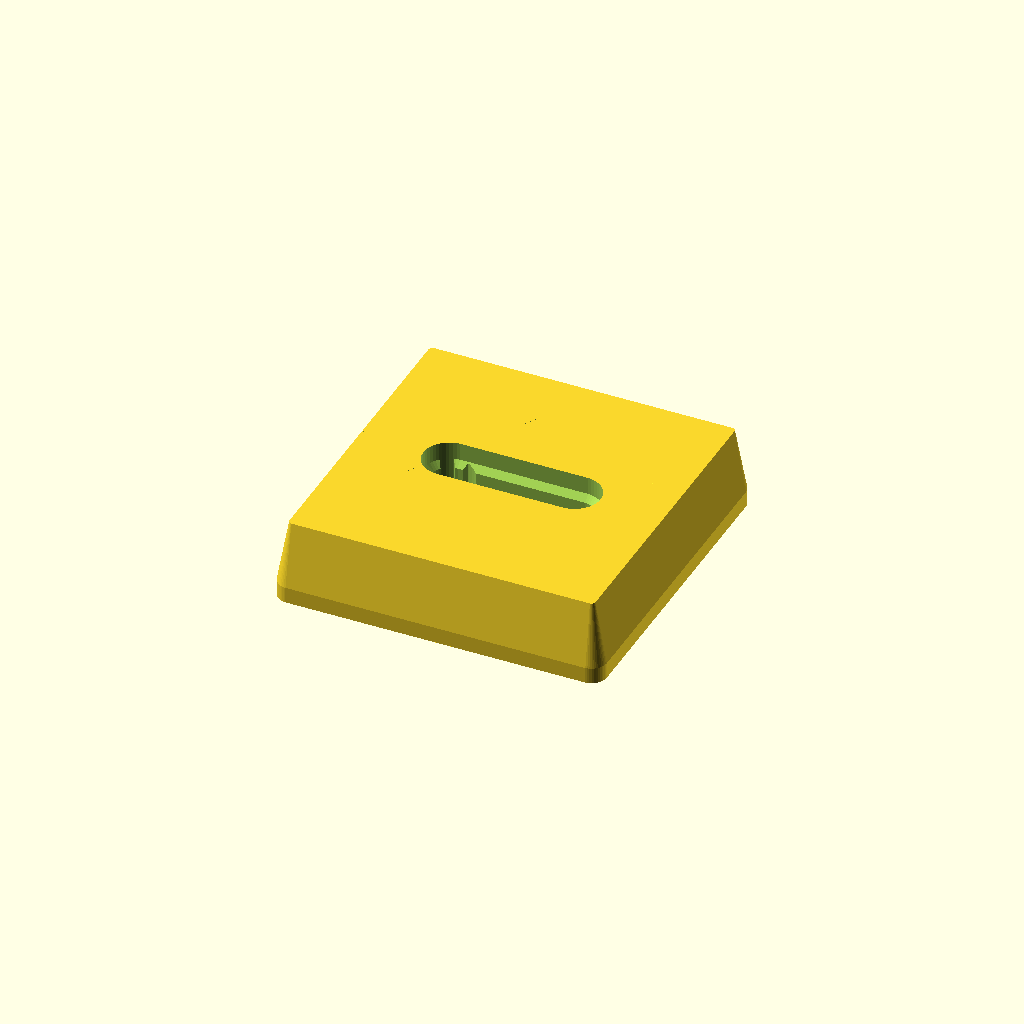
Cell 1: rendered with the file's own defaults.
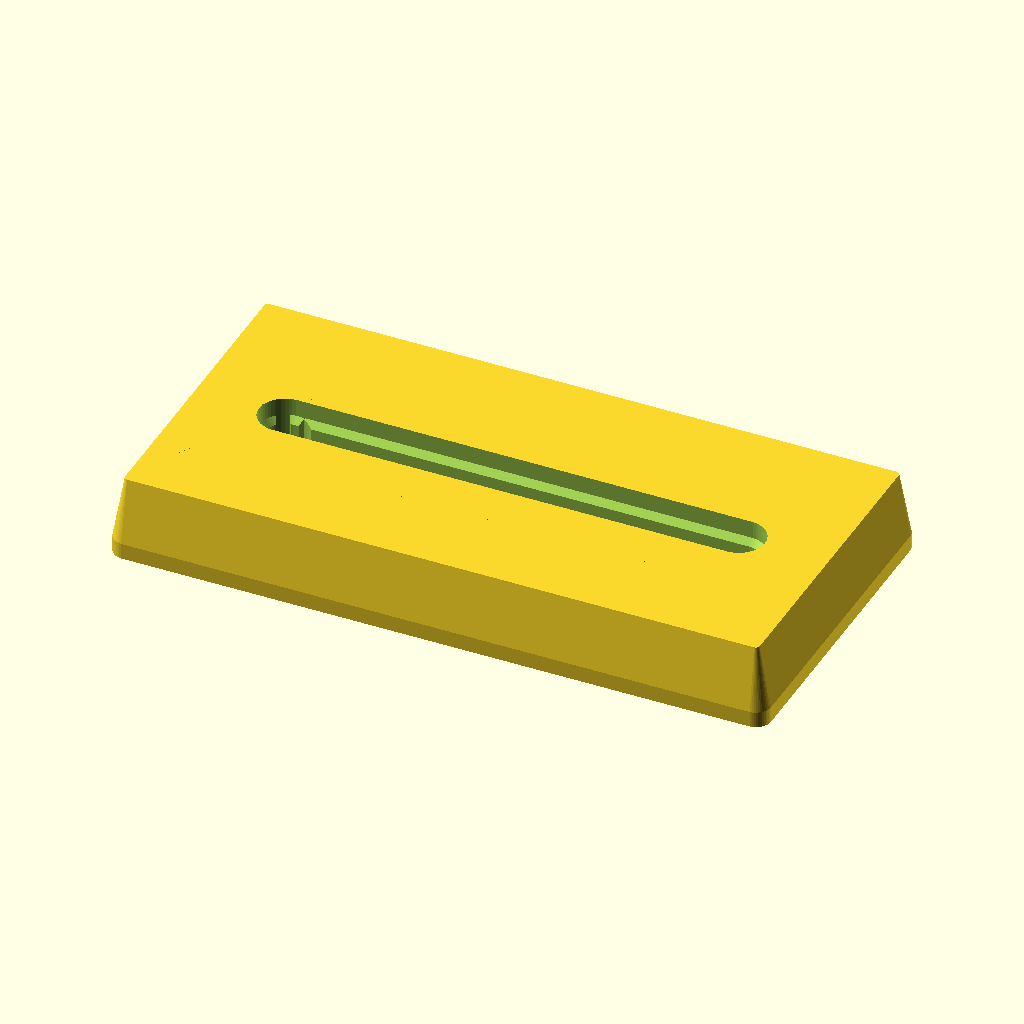
Cell 2: size_x = 82 (everything else at default).
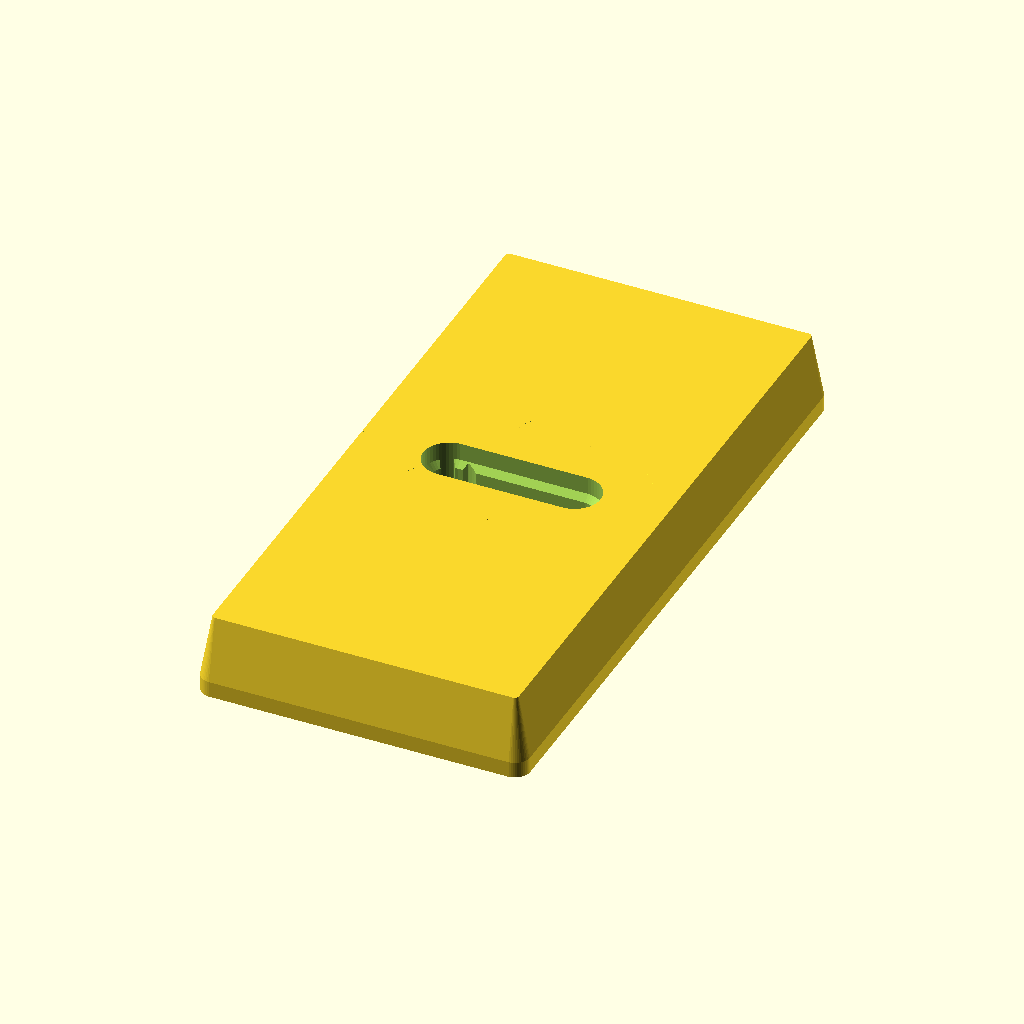
Cell 3: the same model with size_y = 82.
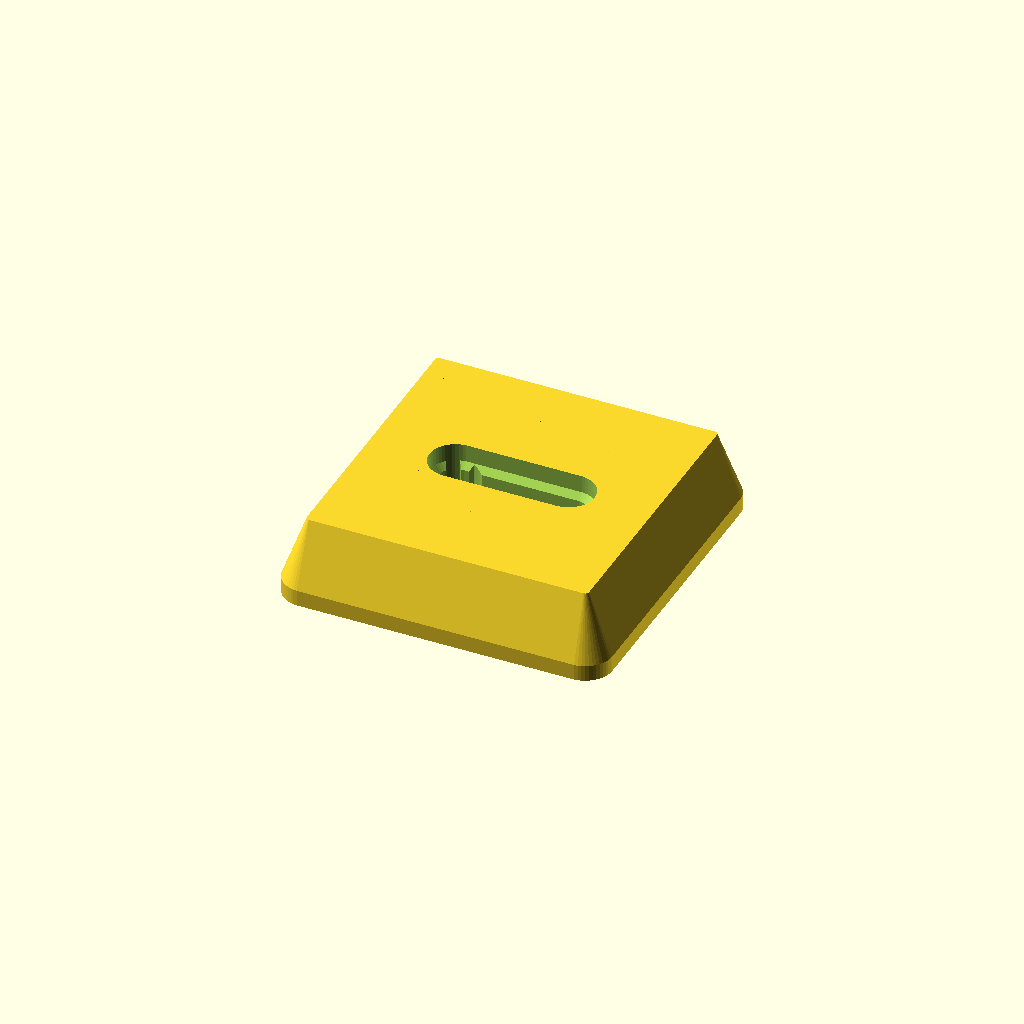
Cell 4: side_slope = 20 (everything else at default).
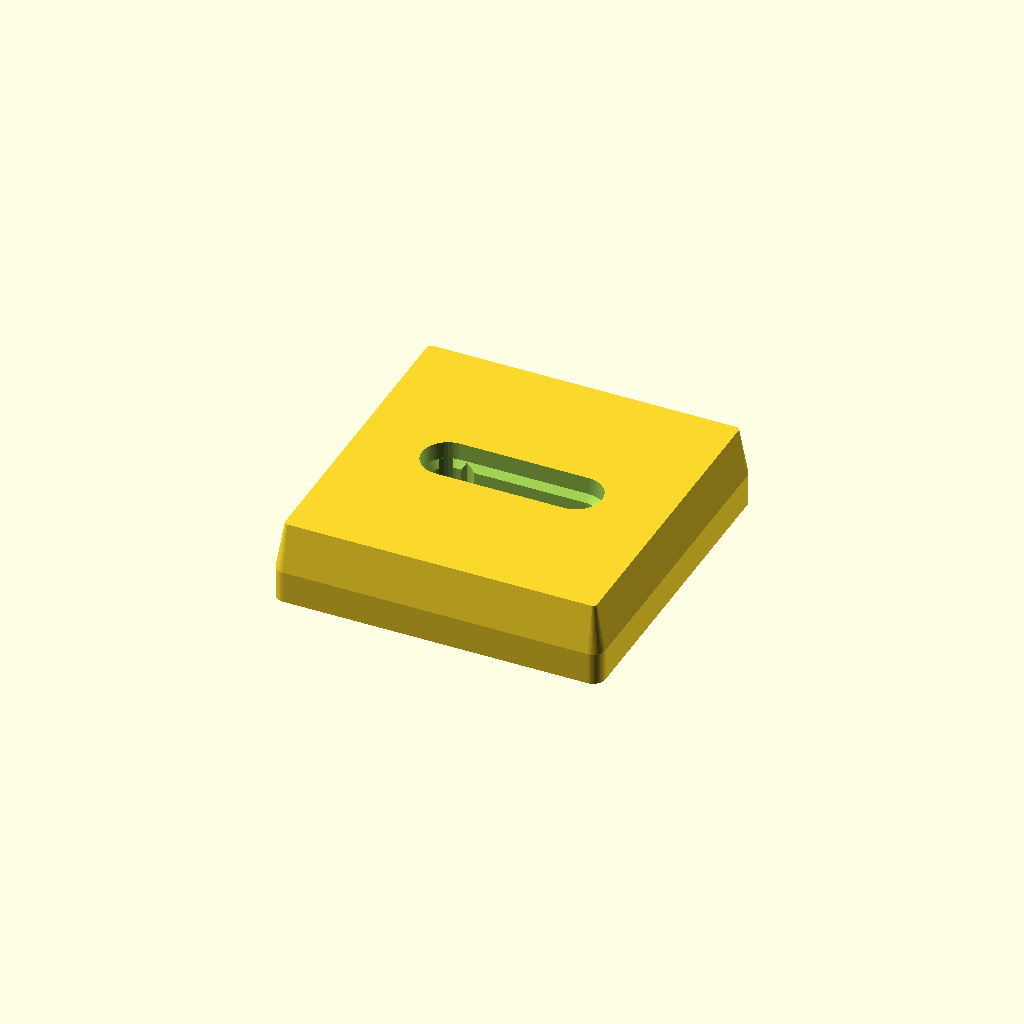
Cell 5 — slope_start_height set to 4, the other parameters unchanged.
All cells are drawn from one camera (rotation 55°, 0°, 25°, orthographic, colour scheme Cornfield), so only the parameter changes between them.
OpenSCAD source file inputs/thingiverse/files/thing-2502759/files/tripod-plate.scad:
// Tripod Mount Plate

//
// Plate dimensions
//

// Plate X size, mm
size_x = 41;
// Plate Y size, mm
size_y = 41;

// Wall thickness, mm
wall_thickness = 2.5;

// Slope of side walls, degrees
side_slope = 10;
// Height of non-sloped part of the wall, must be > 0
slope_start_height = 2;

// Radius of plat corners, mm
top_corner_radius = 0.5;

//
// Screw properties
//

// Screw full length, including head, mm
screw_full_length = 14.3;

// How much of the screw should stick outside, mm.  Usually it is the deepness of mount screw hole in the camera
screw_work_length = 4.8;
// Length of non-threaded screw part (grip, neck, shank), mm
screw_shank_length = 3.5;

// Diameter of non-threaded screw part, mm.  Determines the narrower part of the slot
shank_shaft_diameter = 5.0;
// Diameter of threaded part screw port, mm.  Determines the wider part of the slot
thread_shaft_diameter = 6.5;

// Length of the screw head, mm
screwhead_length = 4;
// Diameter of the screw head, mm
screwhead_diameter = 12;

//
// computed properties
//
$fn = 0 + 50;

size_z = 0.5 + screw_full_length - screw_work_length;
wall_x = wall_thickness / cos(side_slope);

slope_x = (size_z - slope_start_height) * tan(side_slope);

internal_size_x = size_x - slope_x;
bottom_corner_radius = top_corner_radius + slope_x;

shank_shaft_radius = shank_shaft_diameter / 2;
thread_shaft_radius = thread_shaft_diameter / 2;
screwhead_radius = screwhead_diameter / 2;

screw_length = screw_full_length - screwhead_length;
screw_thread_length = screw_length - screw_shank_length;
screw_inside_length = screw_length - screw_work_length;
threaded_shaft_length = size_z - screw_thread_length;

slot_start = internal_size_x / 2 - screwhead_diameter;
slot_end = -slot_start;

module plate() {
  difference()
  {
      plateBlock();
      drillouts();
  }
}

module plateBlock() {
  roundedCube(size_x, size_y, size_z, bottom_corner_radius, top_corner_radius);
}


module roundedCube(x, y, z, r1, r2)
{
    translate([-x/2 + r1, -y / 2 + r1, 0])
      minkowski() {
        cube([x-2*r1,y-2*r1,slope_start_height]);
        cylinder(r1=r1,r2=r2,h = z - slope_start_height);
      };
}

module drillouts() {
    internalFacet();
    shankShaft();
    threadedShaft();
    eye();
}

module internalFacet() {
  difference() {
    translate([0, 0, -0.01])
    roundedCube(
      size_x - 2 * wall_x,
      size_y - 2 * wall_x,
      size_z - wall_thickness,
      top_corner_radius, 0);
    screwheadPad();
  }
}

module shankShaft() {
  hull() {
    translate([slot_start, 0, 0]) shankShaftBase();
    translate([slot_end, 0, 0]) shankShaftBase();
  }
}

module shankShaftBase() {
  cylinder(h=size_z + 0.01, r=shank_shaft_radius);
}

module threadedShaft() {
  hull() {
    translate([slot_start, 0, 0]) threadedShaftBase();
    translate([slot_end, 0, 0]) threadedShaftBase();
  }
}

module threadedShaftBase() {
  translate([0, 0, size_z + 1])
  hull() {
    translate([0, 0, -thread_shaft_radius])
      cylinder(r1 = 0, r2 = thread_shaft_radius, h = thread_shaft_radius);
    translate([0, 0, -thread_shaft_radius - threaded_shaft_length])
      cylinder(r1 = 0, r2 = thread_shaft_radius, h = thread_shaft_radius);
  }
}

module eye() {
  translate([slot_end, 0, 0]) {
    cylinder(h=size_z + 0.01, r = shank_shaft_radius);
    intersection() {
      cylinder(h=size_z + 0.01, r = thread_shaft_radius);
      for(angle = [0:60:360]) {
        rotate(angle)
          cube(size=[thread_shaft_radius * 10, thread_shaft_radius * 0.5, 2 * size_z + 2], center=true);
      }
    }
  }
}

module screwheadPad() {
  z_start = 0.5 + screwhead_length;
  h = size_z - z_start;

  translate([0, 0, z_start])
  hull() {
    translate([slot_start, 0, 0]) screwheadPadBase(h);
    translate([slot_end, 0, 0]) screwheadPadBase(h);
  }
}

module screwheadPadBase(h) {
      cylinder(
        r1 = screwhead_radius,
        r2 = screwhead_radius + 3,
        h = h
      );
}

plate();
Parameter table extracted from the source (name, type, default, range or options):
size_x: number, default 41
size_y: number, default 41
wall_thickness: number, default 2.5
side_slope: number, default 10
slope_start_height: number, default 2
top_corner_radius: number, default 0.5
screw_full_length: number, default 14.3
screw_work_length: number, default 4.8
screw_shank_length: number, default 3.5
shank_shaft_diameter: number, default 5
thread_shaft_diameter: number, default 6.5
screwhead_length: number, default 4
screwhead_diameter: number, default 12
